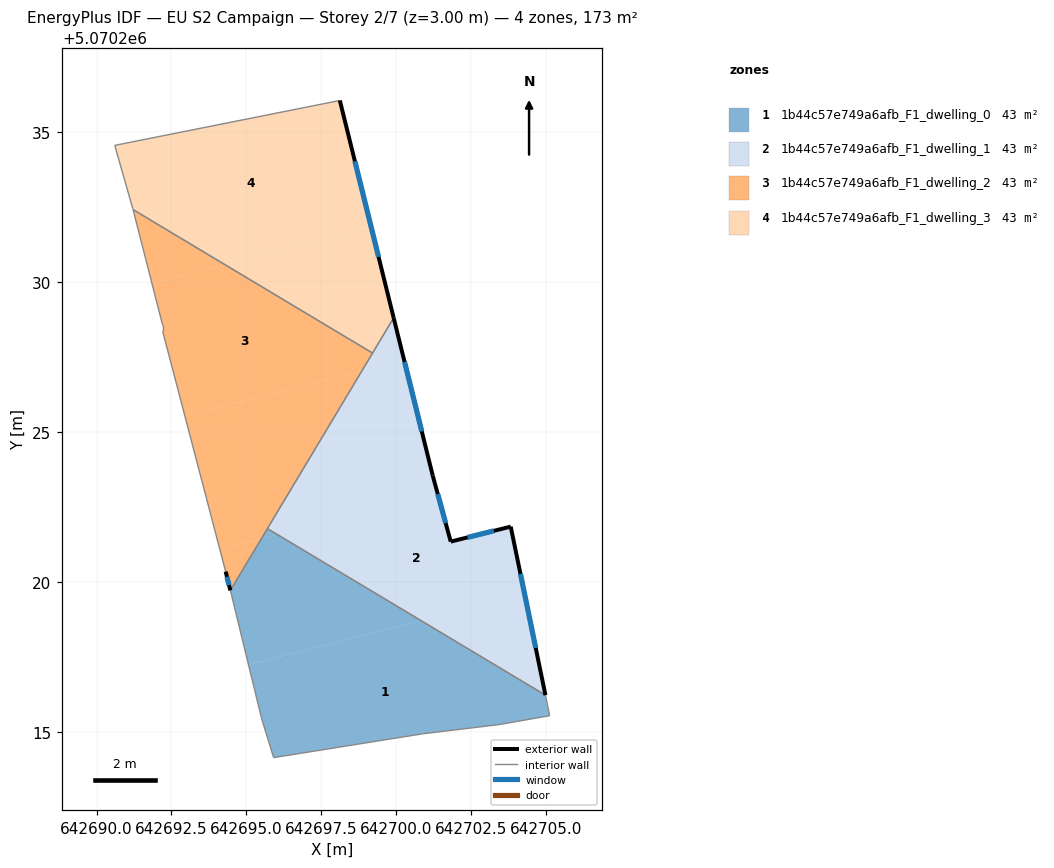
=== STOREY PLAN SPEC (per zone: floor XY polygon, exterior-wall plan segments, windows/doors) ===
zone 1: 1b44c57e749a6afb_F1_dwelling_0  (43.1 m²)
  floor: (642704.97, 5070216.22) (642705.11, 5070215.54) (642703.41, 5070215.24) (642700.91, 5070214.94) (642695.91, 5070214.14) (642695.89, 5070214.18) (642695.51, 5070215.44) (642695.07, 5070217.23) (642700.82, 5070218.71)
  floor: (642700.82, 5070218.71) (642695.07, 5070217.23) (642694.51, 5070219.54) (642694.46, 5070219.71) (642695.50, 5070221.44) (642696.03, 5070221.58)
  floor: (642696.03, 5070221.58) (642695.50, 5070221.44) (642695.70, 5070221.78)
  interior walls: 10
zone 2: 1b44c57e749a6afb_F1_dwelling_1  (43.1 m²)
  floor: (642703.81, 5070221.84) (642704.28, 5070219.59) (642700.82, 5070218.71) (642696.03, 5070221.58) (642701.37, 5070222.95) (642701.81, 5070221.34)
  floor: (642704.28, 5070219.59) (642704.97, 5070216.22) (642700.82, 5070218.71)
  floor: (642700.26, 5070227.40) (642701.21, 5070223.54) (642701.37, 5070222.95) (642696.03, 5070221.58) (642695.70, 5070221.78) (642698.85, 5070227.04)
  floor: (642699.91, 5070228.80) (642700.26, 5070227.40) (642698.85, 5070227.04)
  exterior wall: (642704.97, 5070216.22) – (642703.81, 5070221.84)  [5.7 m]
    window: (642704.65, 5070217.80) – (642704.14, 5070220.27)  [3.3 m²]
  exterior wall: (642701.21, 5070223.54) – (642699.91, 5070228.80)  [5.4 m]
    window: (642700.85, 5070225.02) – (642700.27, 5070227.33)  [3.1 m²]
  exterior wall: (642701.81, 5070221.34) – (642701.21, 5070223.54)  [2.3 m]
    window: (642701.64, 5070221.96) – (642701.38, 5070222.93)  [1.3 m²]
  exterior wall: (642703.81, 5070221.84) – (642701.81, 5070221.34)  [2.1 m]
    window: (642703.25, 5070221.70) – (642702.37, 5070221.48)  [1.2 m²]
  interior walls: 3
zone 3: 1b44c57e749a6afb_F1_dwelling_2  (43.1 m²)
  floor: (642698.85, 5070227.04) (642695.50, 5070221.44) (642694.11, 5070221.09) (642692.95, 5070225.53)
  floor: (642699.20, 5070227.63) (642698.85, 5070227.04) (642692.95, 5070225.53) (642692.21, 5070228.35) (642692.21, 5070228.55) (642691.85, 5070229.96) (642694.28, 5070230.58)
  floor: (642694.28, 5070230.58) (642691.85, 5070229.96) (642691.22, 5070232.41)
  floor: (642695.50, 5070221.44) (642694.46, 5070219.71) (642694.31, 5070220.34) (642694.11, 5070221.09)
  exterior wall: (642694.31, 5070220.34) – (642694.46, 5070219.71)  [0.6 m]
    window: (642694.35, 5070220.17) – (642694.42, 5070219.89)  [0.4 m²]
  interior walls: 6
zone 4: 1b44c57e749a6afb_F1_dwelling_3  (43.1 m²)
  floor: (642699.16, 5070231.83) (642699.91, 5070228.80) (642699.20, 5070227.63) (642694.28, 5070230.58)
  floor: (642698.11, 5070236.05) (642699.16, 5070231.83) (642694.28, 5070230.58) (642691.22, 5070232.41) (642691.21, 5070232.45) (642690.61, 5070234.55)
  exterior wall: (642699.91, 5070228.80) – (642698.11, 5070236.05)  [7.5 m]
    window: (642699.41, 5070230.84) – (642698.62, 5070234.02)  [4.3 m²]
  interior walls: 5

=== DERIVED (storey summary) ===
Building: EU S2 Campaign
Storey: 2 of 7  (floor level z = 3.00 m)
Storey gross floor area: 172.5 m²
Zones on this storey: 4
  - 1b44c57e749a6afb_F1_dwelling_0: floor 43.1 m²
  - 1b44c57e749a6afb_F1_dwelling_1: floor 43.1 m²; exterior wall 15.5 m (46.5 m²); 4 window(s) 9.0 m²; WWR 19.3%
  - 1b44c57e749a6afb_F1_dwelling_2: floor 43.1 m²; exterior wall 0.6 m (1.9 m²); 1 window(s) 0.4 m²; WWR 19.3%
  - 1b44c57e749a6afb_F1_dwelling_3: floor 43.1 m²; exterior wall 7.5 m (22.4 m²); 1 window(s) 4.3 m²; WWR 19.3%
Zone adjacency (shared interzone walls):
  - 1b44c57e749a6afb_F1_dwelling_0 ↔ 1b44c57e749a6afb_F1_dwelling_1
  - 1b44c57e749a6afb_F1_dwelling_0 ↔ 1b44c57e749a6afb_F1_dwelling_2
  - 1b44c57e749a6afb_F1_dwelling_1 ↔ 1b44c57e749a6afb_F1_dwelling_2
  - 1b44c57e749a6afb_F1_dwelling_1 ↔ 1b44c57e749a6afb_F1_dwelling_3
  - 1b44c57e749a6afb_F1_dwelling_2 ↔ 1b44c57e749a6afb_F1_dwelling_3